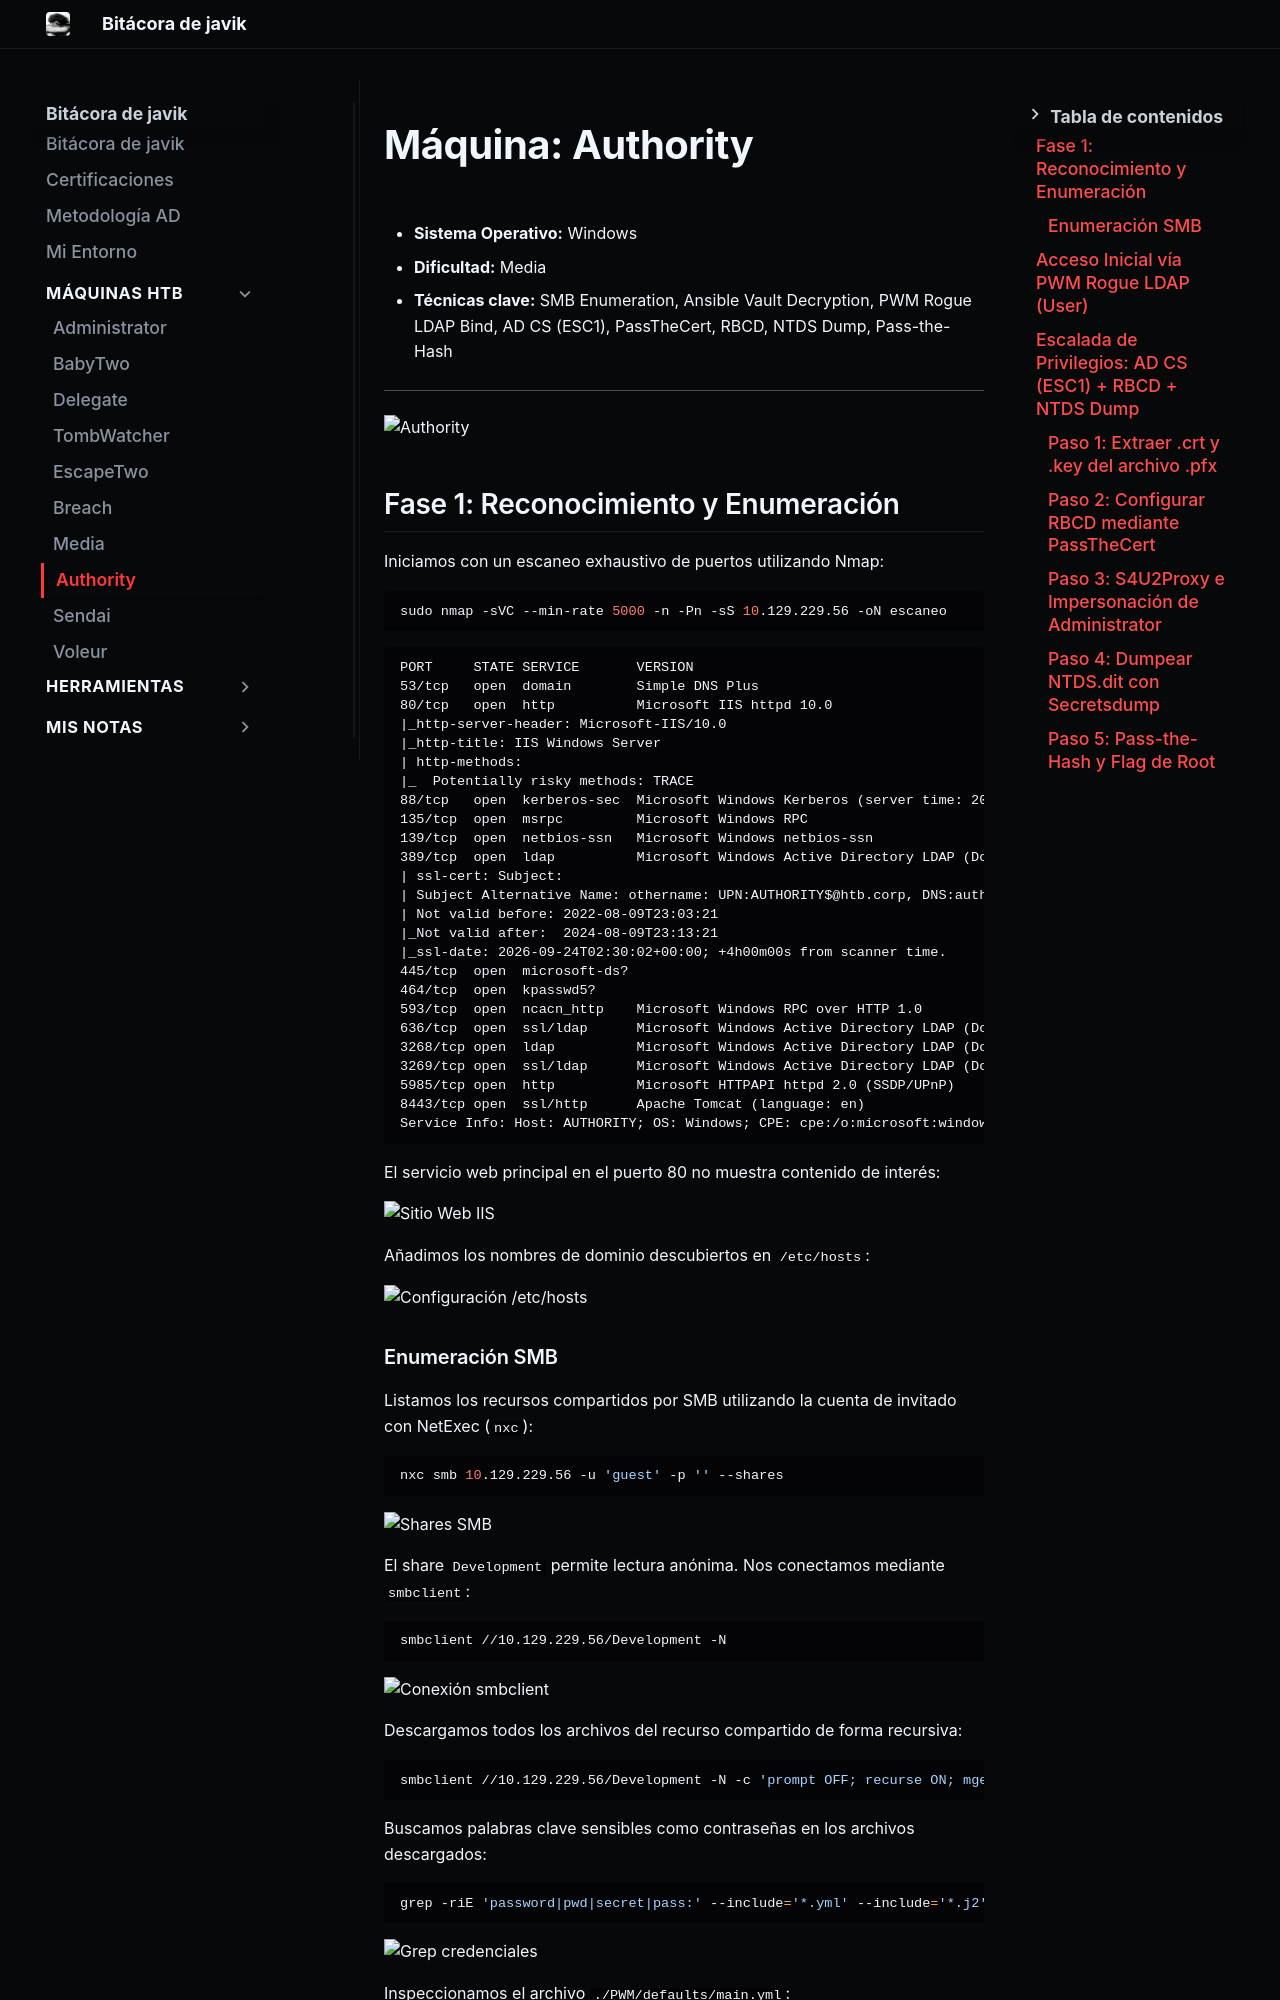

repository: JAVIKRD/bitacora · page: maquinas/htb/authority/index.html · generator: mkdocs

# Máquina: Authority

- **Sistema Operativo:** Windows
- **Dificultad:** Media
- **Técnicas clave:** SMB Enumeration, Ansible Vault Decryption, PWM Rogue LDAP Bind, AD CS (ESC1), PassTheCert, RBCD, NTDS Dump, Pass-the-Hash

---

![Authority](assets/Pasted%20image%2020260923222812.png)

## Fase 1: Reconocimiento y Enumeración

Iniciamos con un escaneo exhaustivo de puertos utilizando Nmap:

```bash
sudo nmap -sVC --min-rate 5000 -n -Pn -sS 10.129.229.56 -oN escaneo
```

```text
PORT     STATE SERVICE       VERSION
53/tcp   open  domain        Simple DNS Plus
80/tcp   open  http          Microsoft IIS httpd 10.0
|_http-server-header: Microsoft-IIS/10.0
|_http-title: IIS Windows Server
| http-methods:
|_  Potentially risky methods: TRACE
88/tcp   open  kerberos-sec  Microsoft Windows Kerberos (server time: 2026-09-24 02:29:11Z)
135/tcp  open  msrpc         Microsoft Windows RPC
139/tcp  open  netbios-ssn   Microsoft Windows netbios-ssn
389/tcp  open  ldap          Microsoft Windows Active Directory LDAP (Domain: authority.htb, Site: Default-First-Site-Name)
| ssl-cert: Subject:
| Subject Alternative Name: othername: UPN:AUTHORITY$@htb.corp, DNS:authority.htb.corp, DNS:htb.corp, DNS:HTB
| Not valid before: 2022-08-09T23:03:21
|_Not valid after:  2024-08-09T23:13:21
|_ssl-date: 2026-09-24T02:30:02+00:00; +4h00m00s from scanner time.
445/tcp  open  microsoft-ds?
464/tcp  open  kpasswd5?
593/tcp  open  ncacn_http    Microsoft Windows RPC over HTTP 1.0
636/tcp  open  ssl/ldap      Microsoft Windows Active Directory LDAP (Domain: authority.htb, Site: Default-First-Site-Name)
3268/tcp open  ldap          Microsoft Windows Active Directory LDAP (Domain: authority.htb, Site: Default-First-Site-Name)
3269/tcp open  ssl/ldap      Microsoft Windows Active Directory LDAP (Domain: authority.htb, Site: Default-First-Site-Name)
5985/tcp open  http          Microsoft HTTPAPI httpd 2.0 (SSDP/UPnP)
8443/tcp open  ssl/http      Apache Tomcat (language: en)
Service Info: Host: AUTHORITY; OS: Windows; CPE: cpe:/o:microsoft:windows
```

El servicio web principal en el puerto 80 no muestra contenido de interés:

![Sitio Web IIS](assets/Pasted%20image%2020260923223133.png)

Añadimos los nombres de dominio descubiertos en `/etc/hosts`:

![Configuración /etc/hosts](assets/Pasted%20image%2020260923223323.png)
